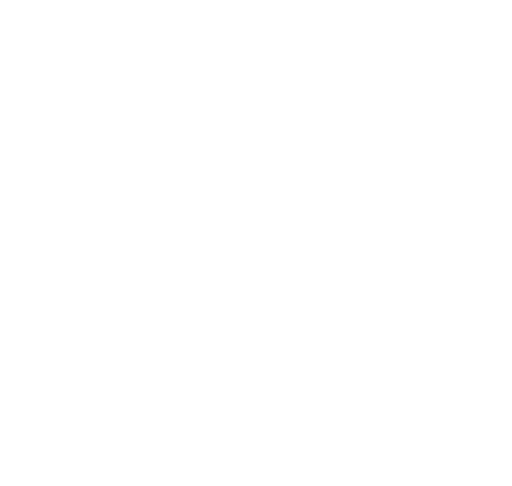
t = 0.00 s
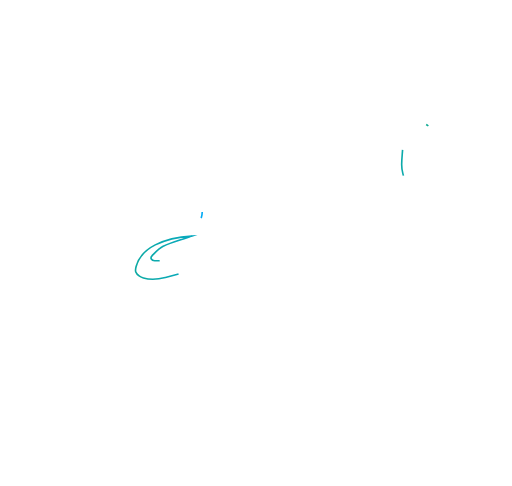
t = 0.28 s
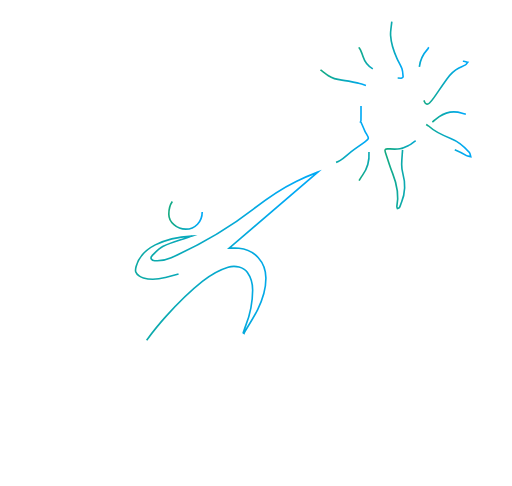
t = 0.57 s
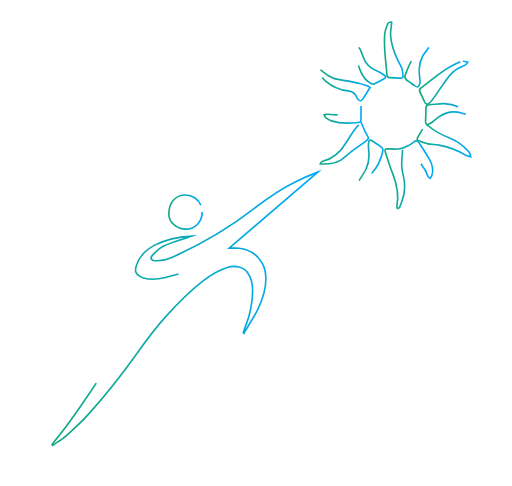
t = 0.85 s
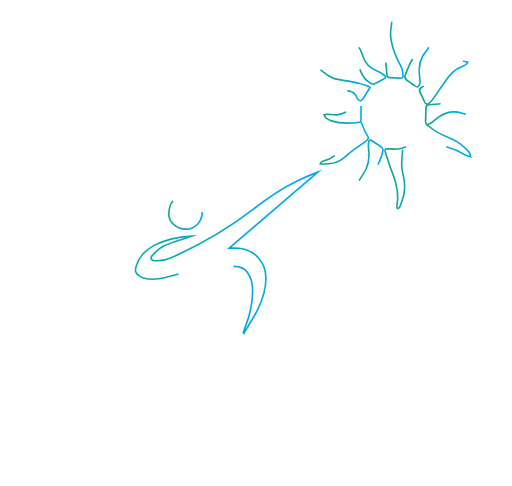
t = 1.13 s
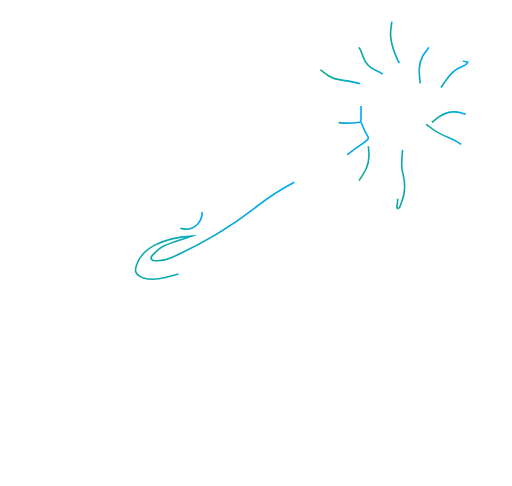
t = 1.42 s

The animated SVG that drew these frames (rendered in a browser with its animation timeline set to each time). Animation: 14 CSS @keyframes rules; one cycle of 1.70 s, repeats indefinitely.

<svg version="1.1" id="Layer_1" xmlns="http://www.w3.org/2000/svg" x="0" y="0" viewBox="0 0 314 298" xml:space="preserve"><linearGradient id="SVGID_1_" gradientUnits="userSpaceOnUse" x1="31.224" y1="188.869" x2="197.385" y2="188.869"><stop offset="0" stop-color="#13aa7f"/><stop offset=".178" stop-color="#10aa91"/><stop offset=".534" stop-color="#08a9c1"/><stop offset=".874" stop-color="#00a9f4"/></linearGradient><path d="M109.5 168.03c-2.98.79-5.54 1.48-8.11 2.15-4.45 1.15-8.94 1.58-13.43.28-.85-.24-1.7-.6-2.43-1.1-2.48-1.71-2.85-3.09-2.05-5.97 1.76-6.35 6.06-10.33 11.75-13.23 7.01-3.57 14.52-4.94 22.34-5.39l-2.85.99c-4.9 1.7-9.97 3.05-14.65 5.24-2.64 1.23-4.77 3.72-6.86 5.89-1.29 1.34-.36 2.83 1.65 2.97 3.52.25 6.92-.3 10.13-1.76 17.97-8.16 35-17.91 50.61-30.06 8.17-6.36 16.7-12.22 26.04-16.79 4.32-2.11 8.75-4 13.23-5.72-18.11 15.56-36.22 31.11-54.33 46.66 1.97 0 4-.16 6.01.03 9.7.9 16.44 8.45 16.52 18.19.06 6.94-2 13.33-5.04 19.39-2.41 4.79-5.38 9.3-8.1 13.94-.12.21-.17.45-.26.68-.16-.12-.33-.23-.49-.35.5-1.48.93-2.98 1.51-4.42a58.98 58.98 0 004.25-21.68c.03-3.88-.93-7.72-3.29-11.01-2.22-3.1-7.32-4.43-11.77-3.06-5.86 1.8-10.99 4.9-15.77 8.68-8.18 6.48-15.48 13.85-22.46 21.6-6.34 7.03-11.96 14.58-17.45 22.28-9.4 13.2-19.39 25.96-30.32 37.94-4.1 4.49-8.59 8.65-13.13 12.7-2.56 2.28-5.6 4.01-8.42 5.98-.15-.14-.3-.29-.44-.43.26-.39.49-.8.79-1.15 8.36-9.95 15.69-20.64 22.91-31.43 9.68-14.45 19.3-28.94 29.29-43.18 6.28-8.95 13.22-17.43 20.85-25.3 1.09-1.15 2.3-2.19 3.77-3.56z" style="animation:piswTyPq_draw_0 1700ms linear 0ms infinite,piswTyPq_fade 1700ms linear 0ms infinite" stroke-dasharray="700 702" stroke-dashoffset="701" fill="none" stroke="url(#SVGID_1_)" stroke-miterlimit="10"/><linearGradient id="SVGID_2_" gradientUnits="userSpaceOnUse" x1="235.595" y1="107.192" x2="265.928" y2="107.192"><stop offset="0" stop-color="#13aa7f"/><stop offset=".178" stop-color="#10aa91"/><stop offset=".534" stop-color="#08a9c1"/><stop offset=".874" stop-color="#00a9f4"/></linearGradient><path d="M246.89 91.92c-.22 3.23-.54 6.05-.55 8.87 0 1.89.24 3.83.74 5.65 1.67 5.97 1.53 11.79-.83 17.54-.43 1.05-.71 2.17-1.22 3.17-.18.35-.85.45-1.29.66-.13-.41-.43-.85-.36-1.21 1.39-7.06.01-13.71-2.6-20.28-1.67-4.21-2.96-8.58-4.41-12.88-.63-1.88-.22-2.27 1.79-2.18 2.36.11 4.78.32 7.09-.07 1.98-.33 3.87-1.33 5.71-2.21 1.06-.5 1.96-1.35 2.92-2.05 1.3-.94 2.35-.63 3.17.65 2.05 3.22 4.16 6.41 6.08 9.71 1.91 3.28 3.12 6.76 1.62 10.58-.22.55-.7 1-1.06 1.5-.43-.44-1.09-.8-1.26-1.32-1.67-4.98-5.02-8.76-8.71-12.29-1.87-1.79-4.05-3.05-6.83-3.84z" style="animation:piswTyPq_draw_1 1700ms linear 0ms infinite,piswTyPq_fade 1700ms linear 0ms infinite" stroke-dasharray="147 149" stroke-dashoffset="148" fill="none" stroke="url(#SVGID_2_)" stroke-miterlimit="10"/><linearGradient id="SVGID_3_" gradientUnits="userSpaceOnUse" x1="103.035" y1="130.038" x2="124.506" y2="130.038"><stop offset="0" stop-color="#13aa7f"/><stop offset=".178" stop-color="#10aa91"/><stop offset=".534" stop-color="#08a9c1"/><stop offset=".874" stop-color="#00a9f4"/></linearGradient><path d="M124.01 129.94c-.01 6.03-4.34 10.59-10.04 10.59-5.55 0-10.42-4.3-10.43-9.22-.01-7.12 3.98-11.75 10.15-11.77 5.7-.02 10.33 4.64 10.32 10.4z" style="animation:piswTyPq_draw_2 1700ms linear 0ms infinite,piswTyPq_fade 1700ms linear 0ms infinite" stroke-dasharray="66 68" stroke-dashoffset="67" fill="none" stroke="url(#SVGID_3_)" stroke-miterlimit="10"/><linearGradient id="SVGID_4_" gradientUnits="userSpaceOnUse" x1="255.366" y1="86.17" x2="289.39" y2="86.17"><stop offset="0" stop-color="#13aa7f"/><stop offset=".178" stop-color="#10aa91"/><stop offset=".534" stop-color="#08a9c1"/><stop offset=".874" stop-color="#00a9f4"/></linearGradient><path d="M261.37 76.33c.71.45 1.27.69 1.69 1.08 3.83 3.61 8.54 5.57 13.34 7.46 4.57 1.8 8.3 4.9 11.48 8.62.52.61.54 1.66.79 2.51-.87-.18-1.87-.13-2.57-.57-5.18-3.24-10.8-5.34-16.78-6.47-2.27-.43-4.65-.27-6.91-.73-1.99-.41-3.92-1.22-5.8-2.02-.9-.38-.95-1.14-.36-2.07 1.3-2.06 2.4-4.24 3.65-6.32.34-.57.94-.96 1.47-1.49z" style="animation:piswTyPq_draw_3 1700ms linear 0ms infinite,piswTyPq_fade 1700ms linear 0ms infinite" stroke-dasharray="81 83" stroke-dashoffset="82" fill="none" stroke="url(#SVGID_4_)" stroke-miterlimit="10"/><linearGradient id="SVGID_5_" gradientUnits="userSpaceOnUse" x1="256.709" y1="50.411" x2="287.77" y2="50.411"><stop offset="0" stop-color="#13aa7f"/><stop offset=".178" stop-color="#10aa91"/><stop offset=".534" stop-color="#08a9c1"/><stop offset=".874" stop-color="#00a9f4"/></linearGradient><path d="M283.87 37.53c.41.04.84.05 1.24.13.6.12 1.18.31 1.77.46-.46.55-.81 1.29-1.4 1.63-1.29.75-2.71 1.25-4.03 1.93-2.99 1.54-5.3 3.9-7.24 6.55-2.79 3.8-5.37 7.76-8.08 11.62-.82 1.17-1.68 2.35-2.72 3.3-1.36 1.24-2.49.75-3.16-.94-.77-1.93-1.67-3.83-2.66-5.66-.58-1.05-.51-1.75.45-2.44 6.48-4.66 12.19-10.41 19.44-14.01 2.07-1.02 4.17-1.97 6.26-2.95.03.13.08.26.13.38z" style="animation:piswTyPq_draw_4 1700ms linear 0ms infinite,piswTyPq_fade 1700ms linear 0ms infinite" stroke-dasharray="83 85" stroke-dashoffset="84" fill="none" stroke="url(#SVGID_5_)" stroke-miterlimit="10"/><linearGradient id="SVGID_6_" gradientUnits="userSpaceOnUse" x1="235.226" y1="30.473" x2="247.709" y2="30.473"><stop offset="0" stop-color="#13aa7f"/><stop offset=".178" stop-color="#10aa91"/><stop offset=".534" stop-color="#08a9c1"/><stop offset=".874" stop-color="#00a9f4"/></linearGradient><path d="M240.29 13.28c-.32 3.23-.92 5.85-.75 8.42.32 4.9 1.85 9.57 3.89 14.03.97 2.11 2.25 4.1 3.04 6.27.57 1.56.62 3.33.74 5.02.02.29-.75.92-1.14.91-2.43-.05-4.86-.28-7.3-.36-.99-.03-1.33-.43-1.41-1.39-.7-8.37-2.13-16.7-1.45-25.13.19-2.31 1.19-4.59 2.03-6.8.18-.46 1.3-.56 2.35-.97z" style="animation:piswTyPq_draw_5 1700ms linear 0ms infinite,piswTyPq_fade 1700ms linear 0ms infinite" stroke-dasharray="82 84" stroke-dashoffset="83" fill="none" stroke="url(#SVGID_6_)" stroke-miterlimit="10"/><linearGradient id="SVGID_7_" gradientUnits="userSpaceOnUse" x1="195.603" y1="87.478" x2="226.403" y2="87.478"><stop offset="0" stop-color="#13aa7f"/><stop offset=".178" stop-color="#10aa91"/><stop offset=".534" stop-color="#08a9c1"/><stop offset=".874" stop-color="#00a9f4"/></linearGradient><path d="M221.36 74.81c.99 2.29 1.68 3.92 2.41 5.54.27.6.61 1.17.95 1.73 1.7 2.8 1.74 2.85-.93 4.85-2.81 2.11-5.74 4.05-8.54 6.17-2.23 1.68-4.19 3.76-6.55 5.21-3.62 2.22-7.75 2.44-12.26 2.22.34-.61.47-.96.71-1.22.19-.2.51-.32.79-.4 6.53-1.7 11.05-5.88 14.41-11.56 1.43-2.41 2.93-4.79 4.54-7.08 1.26-1.77 2.75-3.37 4.47-5.46z" style="animation:piswTyPq_draw_6 1700ms linear 0ms infinite,piswTyPq_fade 1700ms linear 0ms infinite" stroke-dasharray="83 85" stroke-dashoffset="84" fill="none" stroke="url(#SVGID_7_)" stroke-miterlimit="10"/><linearGradient id="SVGID_8_" gradientUnits="userSpaceOnUse" x1="195.373" y1="52.203" x2="227.655" y2="52.203"><stop offset="0" stop-color="#13aa7f"/><stop offset=".178" stop-color="#10aa91"/><stop offset=".534" stop-color="#08a9c1"/><stop offset=".874" stop-color="#00a9f4"/></linearGradient><path d="M196.54 42.84c1.66 1.23 3.22 2.51 4.89 3.62 2.49 1.65 5.27 2.32 8.26 2.63 3.43.36 6.82 1.14 10.19 1.91 2.11.48 4.16 1.28 6.22 1.97.31.11.57.4.88.64-1.57 2.48-3.05 4.92-4.63 7.29-.78 1.17-1.8 1.03-2.71.1-.36-.37-.63-.88-.83-1.37-1-2.39-2.81-3.61-5.35-3.9-5.19-.59-9.82-2.56-13.75-5.99-1.25-1.09-2.27-2.45-3.27-3.79-.71-.95-.84-2.06.1-3.11z" style="animation:piswTyPq_draw_7 1700ms linear 0ms infinite,piswTyPq_fade 1700ms linear 0ms infinite" stroke-dasharray="77 79" stroke-dashoffset="78" fill="none" stroke="url(#SVGID_8_)" stroke-miterlimit="10"/><linearGradient id="SVGID_9_" gradientUnits="userSpaceOnUse" x1="260.49" y1="69.838" x2="286.441" y2="69.838"><stop offset="0" stop-color="#13aa7f"/><stop offset=".178" stop-color="#10aa91"/><stop offset=".534" stop-color="#08a9c1"/><stop offset=".874" stop-color="#00a9f4"/></linearGradient><path d="M285.68 70.01c-1.01-.29-1.61-.45-2.21-.63-5.04-1.54-9.77-.91-14.1 2.15-1.51 1.07-2.89 2.31-4.38 3.41-.61.45-1.29.91-2.01 1.1-1.54.4-2.07-.23-1.99-1.83.14-2.67.21-5.34.23-8.01.01-1.34.48-1.89 1.89-1.96 3.15-.16 6.3-.81 9.43-.71 4.33.14 8.47 1.31 11.91 4.2.36.3.6.74.86 1.14.11.18.14.42.37 1.14z" style="animation:piswTyPq_draw_8 1700ms linear 0ms infinite,piswTyPq_fade 1700ms linear 0ms infinite" stroke-dasharray="65 67" stroke-dashoffset="66" fill="none" stroke="url(#SVGID_9_)" stroke-miterlimit="10"/><linearGradient id="SVGID_10_" gradientUnits="userSpaceOnUse" x1="219.617" y1="98.642" x2="235.32" y2="98.642"><stop offset="0" stop-color="#13aa7f"/><stop offset=".178" stop-color="#10aa91"/><stop offset=".534" stop-color="#08a9c1"/><stop offset=".874" stop-color="#00a9f4"/></linearGradient><path d="M220.22 110.76c.71-1.13 1.37-2.31 2.15-3.39 3.7-5.07 4.57-10.72 3.62-16.8-.17-1.09-.04-2.24.07-3.35.14-1.29 1.01-1.64 2.09-.92 1.98 1.31 4.03 2.52 5.88 3.99.56.44.9 1.69.73 2.43-1.44 6.53-4.37 12.21-9.87 16.32-.67.5-1.26 1.13-1.99 1.51-.71.37-1.56.48-2.34.71-.1-.16-.22-.33-.34-.5z" style="animation:piswTyPq_draw_9 1700ms linear 0ms infinite,piswTyPq_fade 1700ms linear 0ms infinite" stroke-dasharray="63 65" stroke-dashoffset="64" fill="none" stroke="url(#SVGID_10_)" stroke-miterlimit="10"/><linearGradient id="SVGID_11_" gradientUnits="userSpaceOnUse" x1="218.159" y1="40.274" x2="236.937" y2="40.274"><stop offset="0" stop-color="#13aa7f"/><stop offset=".178" stop-color="#10aa91"/><stop offset=".534" stop-color="#08a9c1"/><stop offset=".874" stop-color="#00a9f4"/></linearGradient><path d="M220.03 29.01c.35.52.77 1.01 1.02 1.58.6 1.37 1.19 2.74 1.64 4.16 1.38 4.39 4.37 7.08 8.58 8.72 1.58.61 3.02 1.64 4.41 2.64 1.08.78 1.03 1.68-.26 2.33-2.01 1.03-3.99 2.13-6.05 3.06-.47.21-1.29-.03-1.81-.32-2.82-1.56-4.85-4.02-6.1-6.85-1.9-4.3-3.53-8.78-2.47-13.66.12-.54.31-1.06.47-1.59.19-.03.38-.05.57-.07z" style="animation:piswTyPq_draw_10 1700ms linear 0ms infinite,piswTyPq_fade 1700ms linear 0ms infinite" stroke-dasharray="62 64" stroke-dashoffset="63" fill="none" stroke="url(#SVGID_11_)" stroke-miterlimit="10"/><linearGradient id="SVGID_12_" gradientUnits="userSpaceOnUse" x1="247.865" y1="40.841" x2="263.523" y2="40.841"><stop offset="0" stop-color="#13aa7f"/><stop offset=".178" stop-color="#10aa91"/><stop offset=".534" stop-color="#08a9c1"/><stop offset=".874" stop-color="#00a9f4"/></linearGradient><path d="M262.95 28.99c-.28.43-.5.91-.83 1.28-4.43 4.92-5.77 10.7-4.79 17.14.17 1.12.42 2.28.25 3.37-.14.9-.67 1.95-1.37 2.47-.34.25-1.53-.48-2.23-.92-1.23-.79-2.32-1.8-3.58-2.53-1.53-.89-2.43-2.25-1.85-3.82 2.45-6.74 5.24-13.28 12.06-16.92.62-.33 1.39-.4 2.08-.59.08.17.17.35.26.52z" style="animation:piswTyPq_draw_11 1700ms linear 0ms infinite,piswTyPq_fade 1700ms linear 0ms infinite" stroke-dasharray="62 64" stroke-dashoffset="63" fill="none" stroke="url(#SVGID_12_)" stroke-miterlimit="10"/><linearGradient id="SVGID_13_" gradientUnits="userSpaceOnUse" x1="198.062" y1="69.791" x2="221.911" y2="69.791"><stop offset="0" stop-color="#13aa7f"/><stop offset=".178" stop-color="#10aa91"/><stop offset=".534" stop-color="#08a9c1"/><stop offset=".874" stop-color="#00a9f4"/></linearGradient><path d="M221.4 64.94c0 2.96.03 5.93-.03 8.9-.01.38-.44 1.05-.74 1.08-5.83.76-11.66 1.07-17.35-.82-1.28-.42-2.48-1.17-3.59-1.96-.47-.33-.61-1.13-.9-1.72.6-.15 1.21-.44 1.8-.41 2.02.09 4.05.55 6.04.4 3.92-.29 7.11-2.29 9.89-4.97 1.74-1.68 2.57-1.78 4.88-.5z" style="animation:piswTyPq_draw_12 1700ms linear 0ms infinite,piswTyPq_fade 1700ms linear 0ms infinite" stroke-dasharray="59 61" stroke-dashoffset="60" fill="none" stroke="url(#SVGID_13_)" stroke-miterlimit="10"/><style data-made-with="vivus-instant">@keyframes piswTyPq_fade{0%,88.23529411764706%{stroke-opacity:1}}@keyframes piswTyPq_draw_0{11.76470588235294%{stroke-dashoffset:701}43.13725490196078%{stroke-dashoffset:0}}@keyframes piswTyPq_draw_1{13.071895424836603%{stroke-dashoffset:148}44.444444444444436%{stroke-dashoffset:0}}@keyframes piswTyPq_draw_2{14.379084967320264%{stroke-dashoffset:67}45.751633986928105%{stroke-dashoffset:0}}@keyframes piswTyPq_draw_3{15.686274509803921%{stroke-dashoffset:82}47.05882352941176%{stroke-dashoffset:0}}@keyframes piswTyPq_draw_4{16.99346405228758%{stroke-dashoffset:84}48.366013071895416%{stroke-dashoffset:0}}@keyframes piswTyPq_draw_5{18.300653594771244%{stroke-dashoffset:83}49.67320261437908%{stroke-dashoffset:0}}@keyframes piswTyPq_draw_6{19.607843137254903%{stroke-dashoffset:84}50.98039215686274%{stroke-dashoffset:0}}@keyframes piswTyPq_draw_7{20.915032679738562%{stroke-dashoffset:78}52.2875816993464%{stroke-dashoffset:0}}@keyframes piswTyPq_draw_8{22.222222222222225%{stroke-dashoffset:66}53.59477124183007%{stroke-dashoffset:0}}@keyframes piswTyPq_draw_9{23.52941176470588%{stroke-dashoffset:64}54.90196078431372%{stroke-dashoffset:0}}@keyframes piswTyPq_draw_10{24.836601307189547%{stroke-dashoffset:63}56.209150326797385%{stroke-dashoffset:0}}@keyframes piswTyPq_draw_11{26.143790849673206%{stroke-dashoffset:63}57.51633986928104%{stroke-dashoffset:0}}@keyframes piswTyPq_draw_12{27.450980392156865%{stroke-dashoffset:60}58.82352941176471%{stroke-dashoffset:0}}</style></svg>